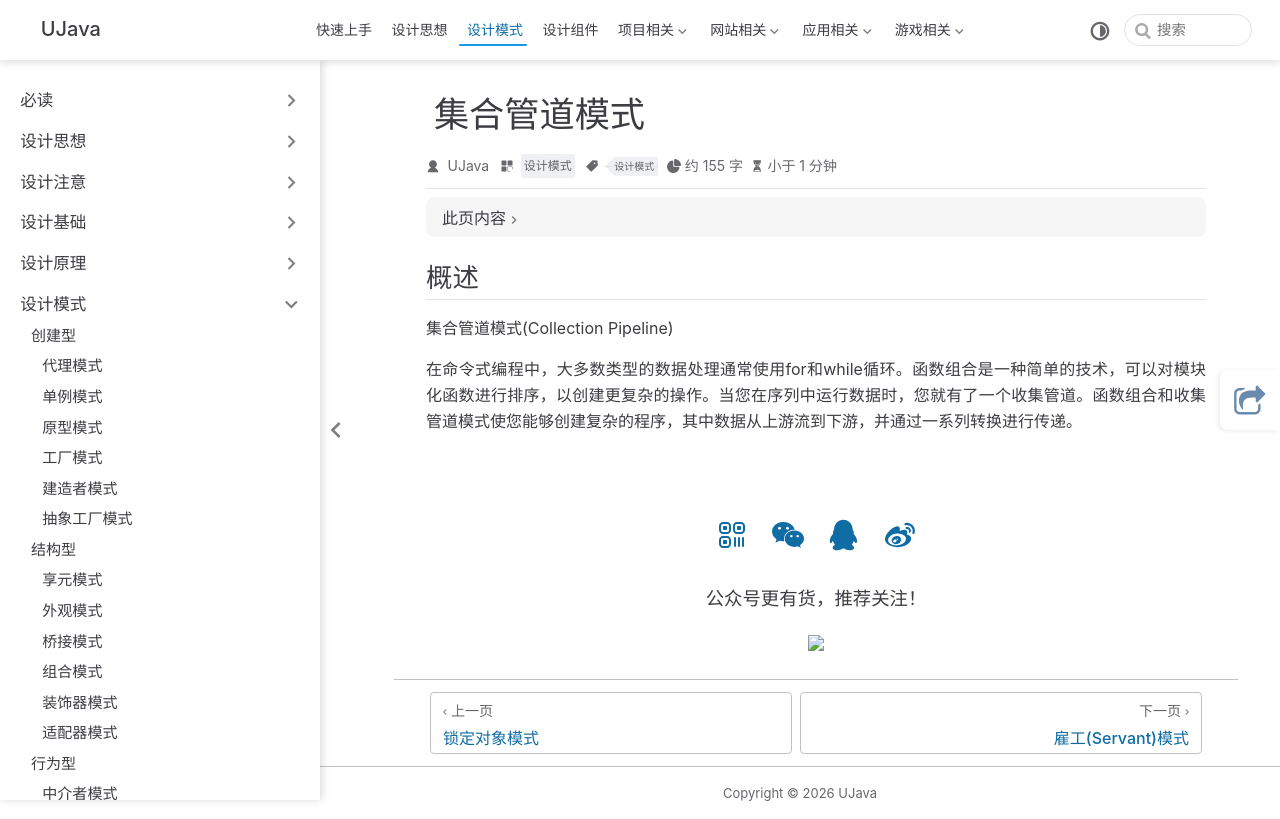

repository: yangchunjian/ujava · page: design/other/collectionpipeline.html · generator: jekyll

---
title: 集合管道模式
icon: laptop-code
category:
- 设计模式
tag:
- 设计模式
---

## 概述
集合管道模式(Collection Pipeline)

在命令式编程中，大多数类型的数据处理通常使用for和while循环。函数组合是一种简单的技术，可以对模块化函数进行排序，以创建更复杂的操作。当您在序列中运行数据时，您就有了一个收集管道。函数组合和收集管道模式使您能够创建复杂的程序，其中数据从上游流到下游，并通过一系列转换进行传递。
